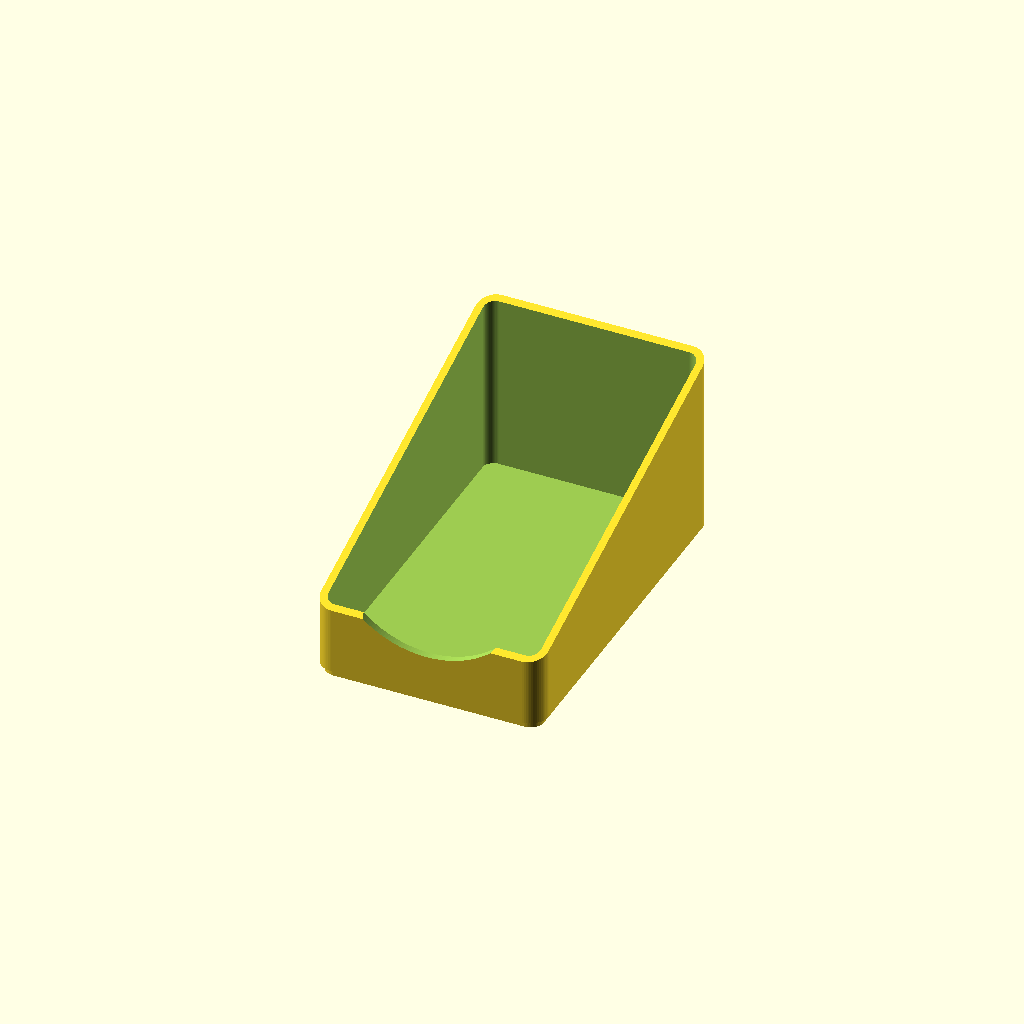
Cell 1: the model at its default parameters.
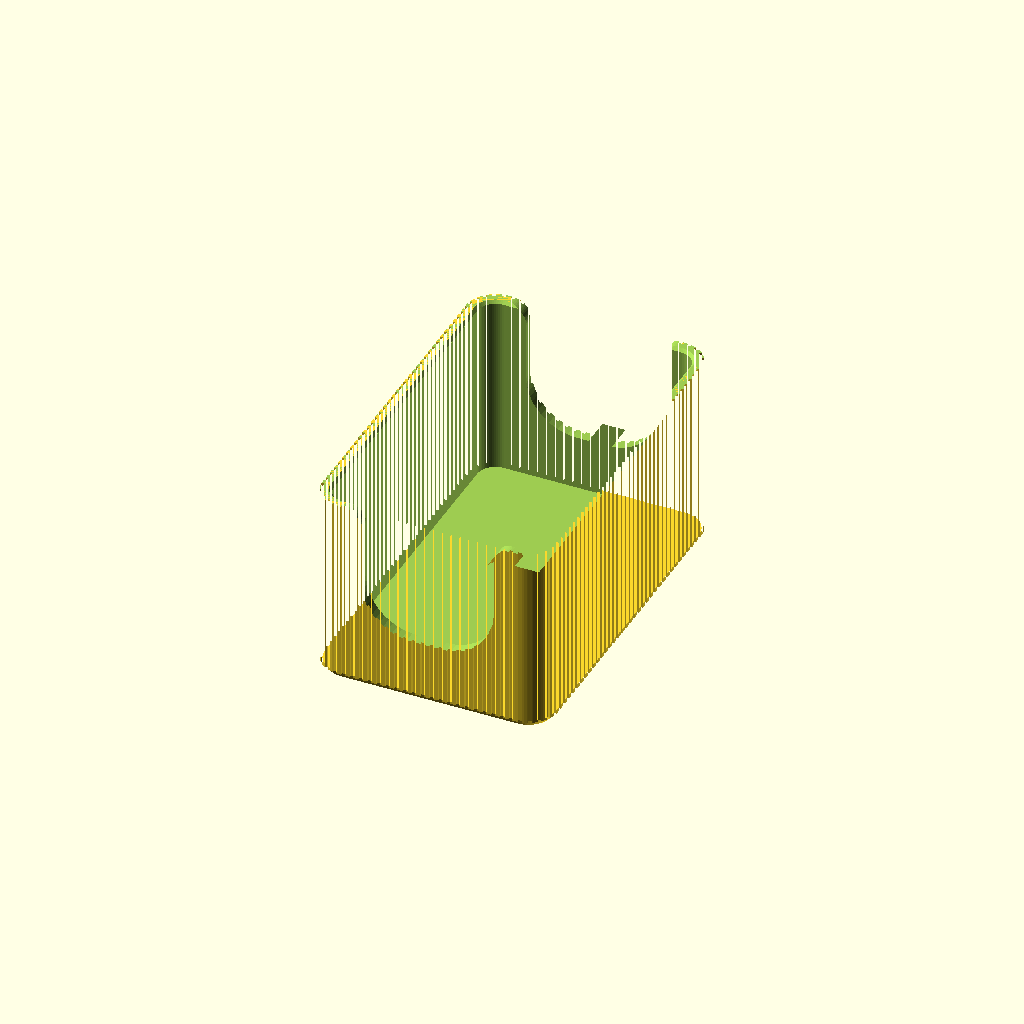
Cell 2: style = "classic" (everything else at default).
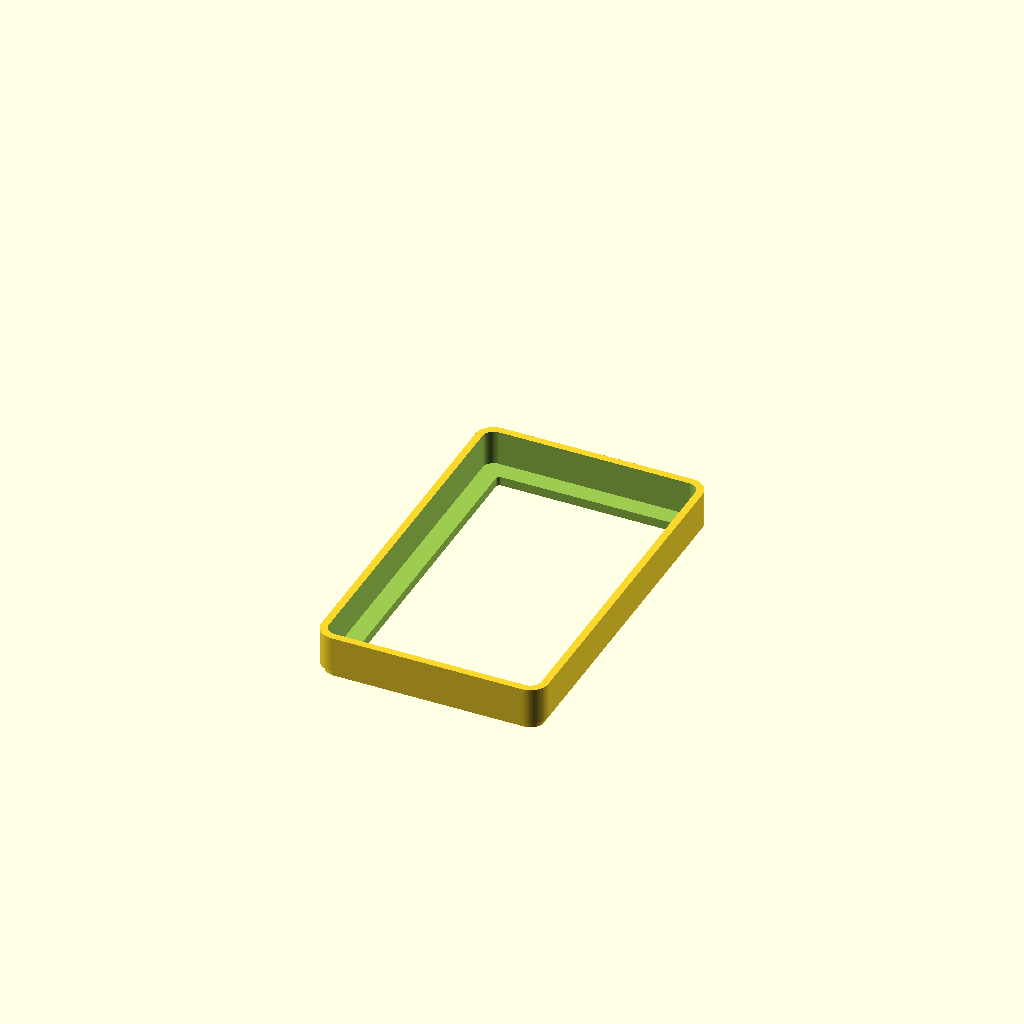
Cell 3 — part set to "fit_test", the other parameters unchanged.
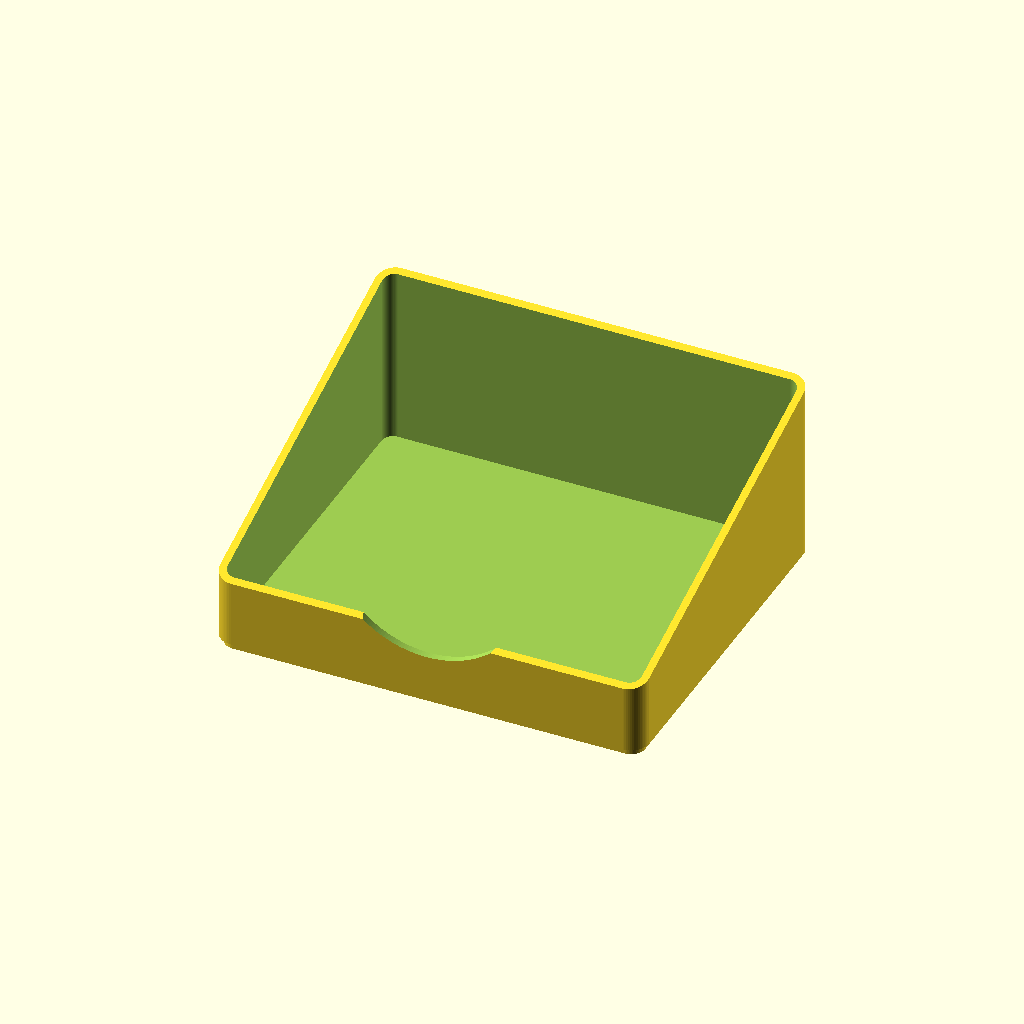
Cell 4: packet_w = 110 (everything else at default).
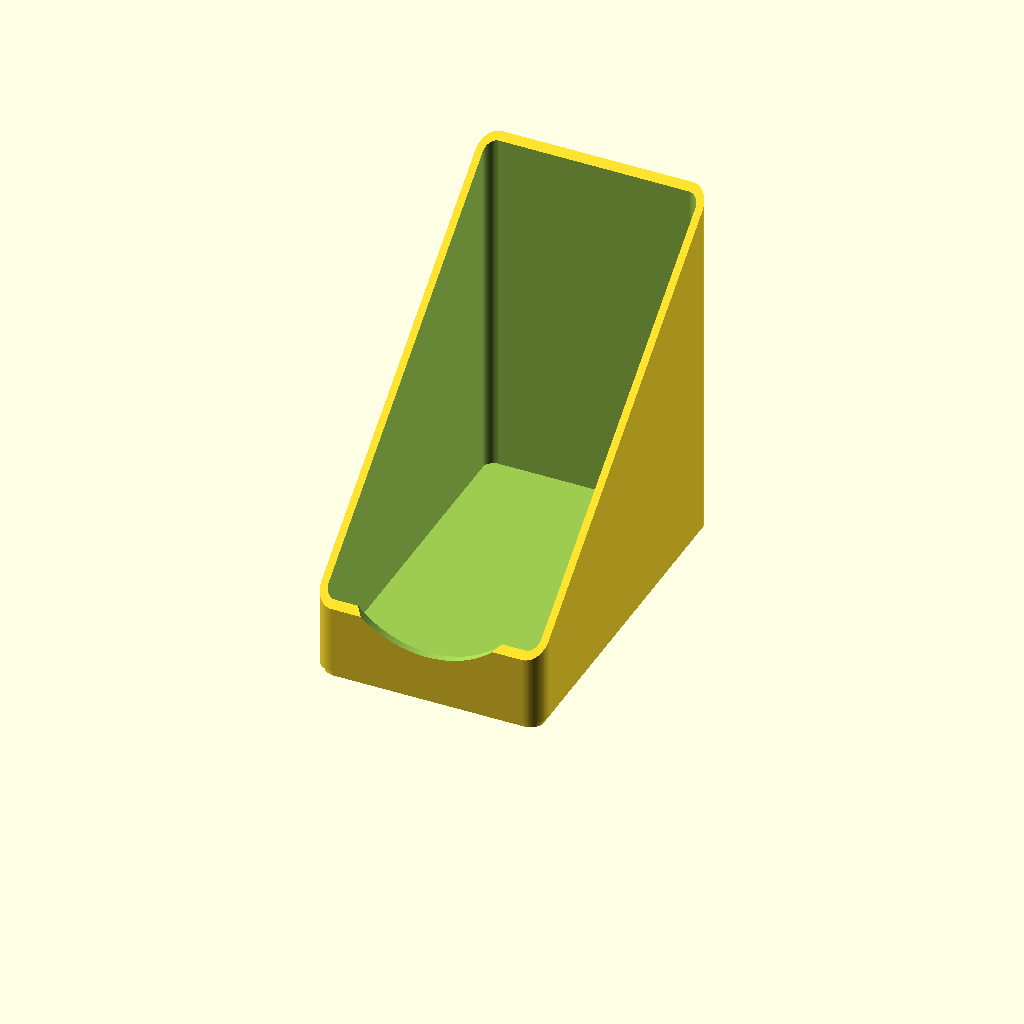
Cell 5: packet_h = 100 (everything else at default).
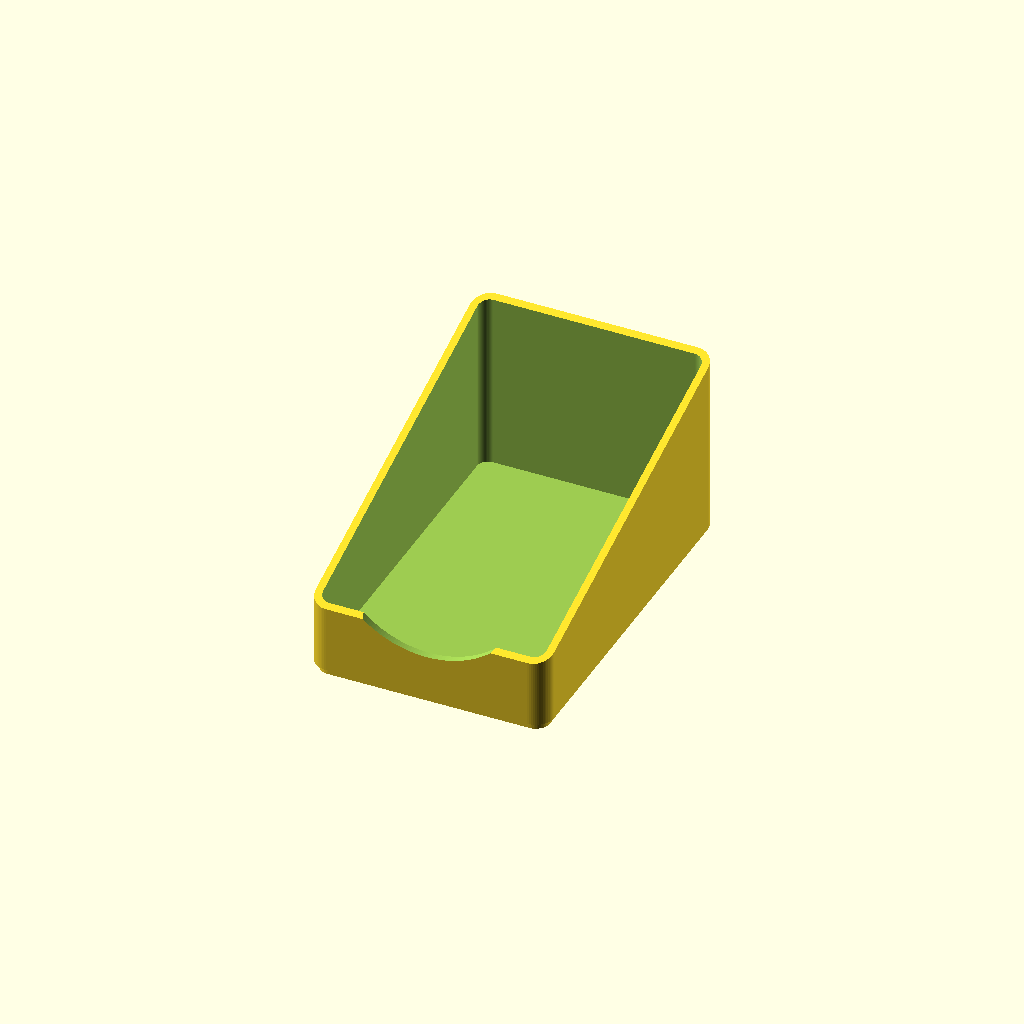
Cell 6: clearance = 3 (everything else at default).
One fixed orthographic camera (rotation 55°, 0°, 25°; colour scheme Cornfield) for every cell.
The OpenSCAD source (lens-wipe-box/lens_wipe_box.scad):
// Zeiss lens-wipe holder
// Styled after "TeabagHolder": open-top rounded box, fluted outer walls,
// chamfered foot, U-shaped finger slot in each end wall.
//
// Packets stand on edge, stacked along the length (Y) of the box.
// Units: mm.

/* [Packet] */
packet_w      = 55;    // packet width  (across box, X)
packet_h      = 50;    // packet height (vertical, Z)
clearance     = 1.5;   // gap each side of packet
packet_t      = 3.5;   // packet thickness (stack direction)
outer_length  = 100;   // overall box length (Y); inner stack length is derived
packet_proud  = 0;     // how far packets stick up above the rim (negative = rim above packets)

/* [Shell] */
wall          = 2.4;   // solid wall thickness (inside the flutes)
floor_t       = 2.5;   // floor thickness
corner_r      = 8;     // outer corner radius (plan view)

/* [Flutes] */
flute_pitch   = 2.4;   // spacing of vertical grooves
flute_w       = 1.0;   // groove width
flute_d       = 0.7;   // groove depth
foot_h        = 1.8;   // chamfered foot height
foot_inset    = 1.0;   // foot chamfer inset

/* [End slots] */
slot_frac     = 0.62;  // slot width as fraction of inner width
slot_bottom   = 0.30;  // slot bottom height as fraction of inner height (above floor)
slot_top_r    = 5;     // fillet where slot meets rim
rim_chamfer   = 0.8;   // inner rim chamfer

/* [Style] */
style         = "modern"; // [classic, rugged, modern]
// modern: sloped file-holder profile, thin walls, floating base, finger scoop
m_wall        = 2.0;   // wall thickness
m_corner_r    = 5;     // plan-view corner radius
m_front_h     = 20;    // front wall height (overall, from desk)
m_gap_h       = 2;     // shadow-gap base height
m_gap_inset   = 1.2;   // shadow-gap inset
m_scoop_w     = 34;    // finger scoop width (front wall)
m_scoop_d     = 6;     // finger scoop depth
m_feet_d      = 8.5;   // pocket for stick-on rubber feet (0 = none)
m_feet_depth  = 0.8;
// rugged: chamfered corners, recessed side panels, hex bolts, ribs
r_corner_ch   = 6;     // plan-view corner chamfer
r_edge_ch     = 1.5;   // rim / foot chamfer
r_panel_d     = 1.0;   // side panel recess depth
r_panel_inset = 5;     // panel border width
r_bolt_d      = 6;     // hex bolt across-flats
r_ribs        = 2;     // horizontal ribs in each panel

/* [Export] */
part = "box";          // [box, fit_test]
fit_test_h = 12;       // height of the fit-test ring

$fn = 64;

// ---------- derived ----------
shell_t = style == "modern" ? m_wall : wall + flute_d;   // total side thickness
inner_w = packet_w + 2*clearance;
inner_l = outer_length - 2*shell_t;
capacity = floor(inner_l / packet_t);
inner_h = packet_h - packet_proud;               // wall height above floor
outer_w = inner_w + 2*shell_t;
outer_l = inner_l + 2*shell_t;
outer_h = floor_t + inner_h;
inner_r = max(corner_r - wall - flute_d, 1);

slot_w  = inner_w * slot_frac;
slot_z0 = floor_t + inner_h * slot_bottom;      // bottom of the U
slot_r  = min(slot_w/2, 14);

echo(str("Outer size: ", outer_w, " x ", outer_l, " x ", outer_h, " mm"));
echo(str("Inner size: ", inner_w, " x ", inner_l, " x ", inner_h, " mm"));
echo(str("Capacity: ", capacity, " packets (",
         inner_l - capacity*packet_t, " mm slack)"));

// ---------- 2D helpers ----------
module rrect(w, l, r) {
    offset(r = r) square([w - 2*r, l - 2*r], center = true);
}

// Rounded rectangle with vertical flutes cut around the perimeter.
module fluted_outline(w, l, r) {
    difference() {
        rrect(w, l, r);
        flute_ring(w, l, r);
    }
}

module flute(at, ang) {
    translate(at) rotate(ang) square([flute_d*2, flute_w], center = true);
}

module flute_ring(w, l, r) {
    sx = w/2 - r;   // corner-centre offsets
    sy = l/2 - r;
    // straight sides
    for (side = [[2*sx, [0,  l/2],  90, 0], [2*sx, [0, -l/2], -90, 0],
                 [2*sy, [ w/2, 0],   0, 1], [2*sy, [-w/2, 0], 180, 1]]) {
        len = side[0];
        n   = max(floor(len / flute_pitch), 1);
        step = len / n;
        for (i = [0 : n - 1]) {
            t = -len/2 + step*(i + 0.5);
            p = side[3] == 0 ? [t, side[1][1]] : [side[1][0], t];
            flute(p, side[2]);
        }
    }
    // corners
    arc = PI * r / 2;
    nc  = max(round(arc / flute_pitch), 1);
    for (c = [[ sx,  sy,   0], [-sx,  sy,  90],
              [-sx, -sy, 180], [ sx, -sy, 270]])
        for (j = [0 : nc - 1]) {
            a = c[2] + 90 * (j + 0.5) / nc;
            flute([c[0] + r*cos(a), c[1] + r*sin(a)], a);
        }
}

// ---------- 3D parts ----------
module outer_body(h) {
    // chamfered foot
    hull() {
        linear_extrude(0.01)
            rrect(outer_w - 2*foot_inset - 2*flute_d, outer_l - 2*foot_inset - 2*flute_d,
                  max(corner_r - foot_inset - flute_d, 0.5));
        translate([0, 0, foot_h])
            linear_extrude(0.01)
                rrect(outer_w - 2*flute_d, outer_l - 2*flute_d, corner_r - flute_d);
    }
    // fluted walls
    translate([0, 0, foot_h])
        linear_extrude(h - foot_h)
            fluted_outline(outer_w, outer_l, corner_r);
}

module cavity(h) {
    translate([0, 0, floor_t])
        linear_extrude(h)
            rrect(inner_w, inner_l, inner_r);
    // inner rim chamfer
    translate([0, 0, outer_h - rim_chamfer])
        hull() {
            linear_extrude(0.01) rrect(inner_w, inner_l, inner_r);
            translate([0, 0, rim_chamfer + 0.01])
                linear_extrude(0.01)
                    rrect(inner_w + 2*rim_chamfer, inner_l + 2*rim_chamfer, inner_r + rim_chamfer);
        }
}

// 2D U-slot profile in the XZ plane, with filleted top corners.
module slot_profile() {
    big = outer_w * 2;
    offset(r = -slot_top_r) offset(delta = slot_top_r)
    union() {
        hull() {
            translate([-slot_w/2 + slot_r, slot_z0 + slot_r]) circle(slot_r);
            translate([ slot_w/2 - slot_r, slot_z0 + slot_r]) circle(slot_r);
            translate([-slot_w/2, outer_h + 5]) square([slot_w, 1]);
        }
        translate([-big/2, outer_h]) square([big, 20]);
    }
}

module end_slots() {
    rotate([90, 0, 0])
        linear_extrude(outer_l + 10, center = true)
            slot_profile();
}

module box() {
    difference() {
        outer_body(outer_h);
        cavity(outer_h);
        end_slots();
    }
}

module fit_test() {
    // Bottom ring of the box: checks packet fit and flute look without a full print.
    difference() {
        outer_body(fit_test_h);
        translate([0, 0, floor_t]) linear_extrude(fit_test_h) rrect(inner_w, inner_l, inner_r);
        // open the floor to save plastic, leave a ledge
        translate([0, 0, -1]) linear_extrude(floor_t + 2) rrect(inner_w - 10, inner_l - 10, max(inner_r - 5, 1));
    }
}

// ---------- rugged style ----------
module chrect(w, l, c) {
    polygon([[-w/2 + c, -l/2], [w/2 - c, -l/2], [w/2, -l/2 + c], [w/2, l/2 - c],
             [w/2 - c, l/2], [-w/2 + c, l/2], [-w/2, l/2 - c], [-w/2, -l/2 + c]]);
}

// Chamfered-corner block with chamfered top and bottom edges.
module r_shell(h) {
    e = r_edge_ch;
    hull() {
        linear_extrude(0.01) chrect(outer_w - 2*e, outer_l - 2*e, r_corner_ch);
        translate([0, 0, e]) linear_extrude(h - 2*e) chrect(outer_w, outer_l, r_corner_ch);
        translate([0, 0, h - 0.01]) linear_extrude(0.01) chrect(outer_w - 2*e, outer_l - 2*e, r_corner_ch);
    }
}

function r_panel_l() = outer_l - 2*r_corner_ch - 2*r_panel_inset;
function r_panel_z0() = r_edge_ch + r_panel_inset;
function r_panel_z1(h) = h - r_edge_ch - r_panel_inset;

module hex_bolt(h) {
    // hex head with a chamfered top
    hull() {
        cylinder(d = r_bolt_d / cos(30), h = h - 0.4, $fn = 6);
        cylinder(d = r_bolt_d / cos(30) - 0.8, h = h, $fn = 6);
    }
}

// Things cut from / added to each long face, built on the +X face then mirrored.
module r_panel_cut(h) {
    pl = r_panel_l(); z0 = r_panel_z0(); z1 = r_panel_z1(h); d = r_panel_d;
    for (m = [0, 1]) mirror([m, 0, 0])
        translate([outer_w/2, 0, 0])
            hull() {   // recess with 45° walls
                translate([-d, -pl/2 + d, z0 + d]) cube([0.01, pl - 2*d, z1 - z0 - 2*d]);
                translate([0, -pl/2, z0]) cube([1, pl, z1 - z0]);
            }
}

module r_panel_add(h) {
    pl = r_panel_l(); z0 = r_panel_z0(); z1 = r_panel_z1(h); d = r_panel_d;
    bo = r_bolt_d/2 + 2.5;   // bolt offset from panel edge
    for (m = [0, 1]) mirror([m, 0, 0])
        translate([outer_w/2 - d, 0, 0]) {
            // corner bolts, flush with the outer face
            for (y = [-pl/2 + bo, pl/2 - bo], z = [z0 + bo, z1 - bo])
                translate([0, y, z]) rotate([0, 90, 0]) rotate(30) hex_bolt(d);
            // horizontal stiffening ribs between the bolt columns
            rl = pl - 4*bo;
            for (i = [1 : r_ribs]) {
                z = z0 + (z1 - z0) * i / (r_ribs + 1);
                translate([0, 0, z]) hull() {
                    translate([0, -rl/2, -1.5]) cube([0.01, rl, 3]);
                    translate([d - 0.01, -rl/2 + d, -0.9]) cube([0.01, rl - 2*d, 1.8]);
                }
            }
        }
}

// Angular slot: flared trapezoid with a flat bottom, lightly rounded for printing.
module r_slot_profile() {
    big = outer_w * 2;
    bw = slot_w * 0.6;          // bottom width
    offset(r = 1.5) offset(delta = -1.5)
    offset(r = -2) offset(delta = 2)
    union() {
        polygon([[-bw/2, slot_z0], [bw/2, slot_z0],
                 [slot_w/2, slot_z0 + (slot_w - bw)/2 + 4],
                 [slot_w/2, outer_h + 5], [-slot_w/2, outer_h + 5],
                 [-slot_w/2, slot_z0 + (slot_w - bw)/2 + 4]]);
        // chamfered lead-in at the rim
        polygon([[-slot_w/2 - 3, outer_h + 0.01], [slot_w/2 + 3, outer_h + 0.01],
                 [slot_w/2, outer_h - 3], [-slot_w/2, outer_h - 3]]);
        translate([-big/2, outer_h]) square([big, 20]);
    }
}

module r_cavity(h) {
    translate([0, 0, floor_t]) linear_extrude(h) chrect(inner_w, inner_l, max(r_corner_ch - wall - flute_d, 1));
    translate([0, 0, outer_h - rim_chamfer]) hull() {
        linear_extrude(0.01) chrect(inner_w, inner_l, max(r_corner_ch - wall - flute_d, 1));
        translate([0, 0, rim_chamfer + 0.01]) linear_extrude(0.01)
            chrect(inner_w + 2*rim_chamfer, inner_l + 2*rim_chamfer, max(r_corner_ch - wall - flute_d, 1) + rim_chamfer);
    }
}

module rugged_box() {
    difference() {
        union() {
            difference() { r_shell(outer_h); r_panel_cut(outer_h); }
            r_panel_add(outer_h);
        }
        r_cavity(outer_h);
        rotate([90, 0, 0]) linear_extrude(outer_l + 10, center = true) r_slot_profile();
    }
}

module rugged_fit_test() {
    difference() {
        r_shell(fit_test_h);
        translate([0, 0, floor_t]) linear_extrude(fit_test_h) chrect(inner_w, inner_l, max(r_corner_ch - wall - flute_d, 1));
        translate([0, 0, -1]) linear_extrude(floor_t + 2) chrect(inner_w - 10, inner_l - 10, 1);
    }
}

// ---------- modern style ----------
// Front of the box is -Y (low wall), back is +Y (full height).
module m_outline(w, l, r) { rrect(w, l, r); }

// Side profile: slopes from m_front_h at the front to outer_h at the back.
module m_profile_clip(h_back) {
    rotate([90, 0, 90])
        linear_extrude(outer_w + 10, center = true)
            polygon([[-outer_l/2 - 1, -1], [outer_l/2 + 1, -1],
                     [outer_l/2 + 1, h_back], [-outer_l/2 - 1, m_front_h]]);
}

module m_body(h) {
    // shadow-gap plinth
    linear_extrude(m_gap_h + 0.01)
        m_outline(outer_w - 2*m_gap_inset, outer_l - 2*m_gap_inset, m_corner_r - m_gap_inset);
    translate([0, 0, m_gap_h]) linear_extrude(h - m_gap_h) m_outline(outer_w, outer_l, m_corner_r);
}

module m_scoop() {
    // shallow circular dip in the front wall top
    R = (m_scoop_w*m_scoop_w/4 + m_scoop_d*m_scoop_d) / (2*m_scoop_d);
    translate([0, -outer_l/2 + shell_t/2, m_front_h - m_scoop_d + R])
        rotate([90, 0, 0]) cylinder(r = R, h = shell_t + 4, center = true, $fn = 180);
}

module m_feet() {
    if (m_feet_d > 0) {
        fx = outer_w/2 - m_gap_inset - m_feet_d/2 - 3;
        fy = outer_l/2 - m_gap_inset - m_feet_d/2 - 3;
        for (x = [-fx, fx], y = [-fy, fy])
            translate([x, y, -0.01]) cylinder(d = m_feet_d, h = m_feet_depth + 0.01);
    }
}

module modern_box() {
    difference() {
        intersection() {
            m_body(outer_h);
            m_profile_clip(outer_h);
        }
        translate([0, 0, floor_t]) linear_extrude(outer_h)
            m_outline(inner_w, inner_l, max(m_corner_r - shell_t, 0.5));
        m_scoop();
        m_feet();
    }
}

module modern_fit_test() {
    difference() {
        m_body(fit_test_h);
        translate([0, 0, floor_t]) linear_extrude(fit_test_h)
            m_outline(inner_w, inner_l, max(m_corner_r - shell_t, 0.5));
        translate([0, 0, -1]) linear_extrude(floor_t + 2) m_outline(inner_w - 10, inner_l - 10, 1);
    }
}

if (part == "box") {
    if (style == "rugged") rugged_box();
    else if (style == "modern") modern_box();
    else box();
} else if (part == "fit_test") {
    if (style == "rugged") rugged_fit_test();
    else if (style == "modern") modern_fit_test();
    else fit_test();
}
Customizer parameters (derived from the source; name, type, default, range or options):
packet_w: number, default 55
packet_h: number, default 50
clearance: number, default 1.5
packet_t: number, default 3.5
outer_length: number, default 100
packet_proud: number, default 0
wall: number, default 2.4
floor_t: number, default 2.5
corner_r: number, default 8
flute_pitch: number, default 2.4
flute_w: number, default 1
flute_d: number, default 0.7
foot_h: number, default 1.8
foot_inset: number, default 1
slot_frac: number, default 0.62
slot_bottom: number, default 0.3
slot_top_r: number, default 5
rim_chamfer: number, default 0.8
style: string, default "modern", options "classic", "rugged", "modern"
m_wall: number, default 2
m_corner_r: number, default 5
m_front_h: number, default 20
m_gap_h: number, default 2
m_gap_inset: number, default 1.2
m_scoop_w: number, default 34
m_scoop_d: number, default 6
m_feet_d: number, default 8.5
m_feet_depth: number, default 0.8
r_corner_ch: number, default 6
r_edge_ch: number, default 1.5
r_panel_d: number, default 1
r_panel_inset: number, default 5
r_bolt_d: number, default 6
r_ribs: number, default 2
part: string, default "box", options "box", "fit_test"
fit_test_h: number, default 12
